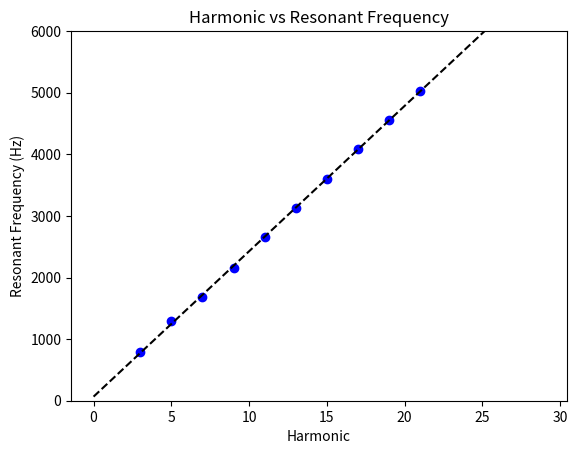

Write Python code to recreate this figure.
# -*- coding: utf-8 -*-
"""
Created on Tue Sep 25 15:28:59 2018

[redacted]
"""

import matplotlib.pyplot as plt
import numpy as np
L = .349

x_vals = [3,5,7,9,11,13,15,17,19,21]
y_vals = [791,1287,1683,2162,2653,3128,3597,4087,4554,5034]

N = len(x_vals)

sum_y = 0
sum_x = 0
sum_xy = 0
sum_x_squared = 0

for i in range(0,N):
    sum_y = sum_y + y_vals[i]
    sum_x = sum_x + x_vals[i]
    sum_xy = sum_xy + x_vals[i]*y_vals[i]
    sum_x_squared = sum_x_squared + x_vals[i]**2
    
Delta = N*sum_x_squared - (sum_x)**2
A = (sum_x_squared*sum_y - sum_x*sum_xy) / Delta
B = (N*sum_xy - sum_x*sum_y) / Delta

deviation = 0
for i in range (0,N):
    deviation = deviation + (y_vals[i] - A - B*x_vals[i])**2
    
sigma_y = np.sqrt(deviation / (N-2))

sigma_A = sigma_y*np.sqrt(sum_x_squared/Delta)
sigma_B = sigma_y*np.sqrt(N/Delta)

print('The best estimate for A is: ', A)
print("The best estimate for the uncertainty in A is: ", sigma_A)

print('The best estimate for B is: ', B)
print("The best estimate for the uncertainty in B is: ", sigma_B)

x_plot = np.arange(0,30)
plt.ylim(0,6000)

def my_fit(x):
    return A + B*x

fig = plt.figure(1)

plt.scatter(x_vals,y_vals, color = 'b', marker='o')
plt.plot(x_plot,my_fit(x_plot), color ='black', linestyle = '--')
plt.ylabel('Resonant Frequency (Hz)')
plt.xlabel('Harmonic')
plt.title('Harmonic vs Resonant Frequency')
plt.savefig('lab 6 plot.png', dpi=300)

#Speed of Sound
SOS = B*L*4
print('The determined speed of sound is:')
print (SOS)

#####################################
#Calculating Error in slope (A) for Speed of sound
efreqabs = 10
sumyerr = np.sqrt(10*efreqabs**2)
sumxyerr = sumyerr*10
AbsErrB = np.sqrt((sum_x*sumyerr)**2+(19*sumxyerr)**2)/Delta
#Calculating Error in Speed of Sound
errmeter = .001
ErrSOS = SOS*4*np.sqrt((errmeter/L)**2+(AbsErrB/B)**2)
print ('The error in the speed of sound is:')
print(ErrSOS)
